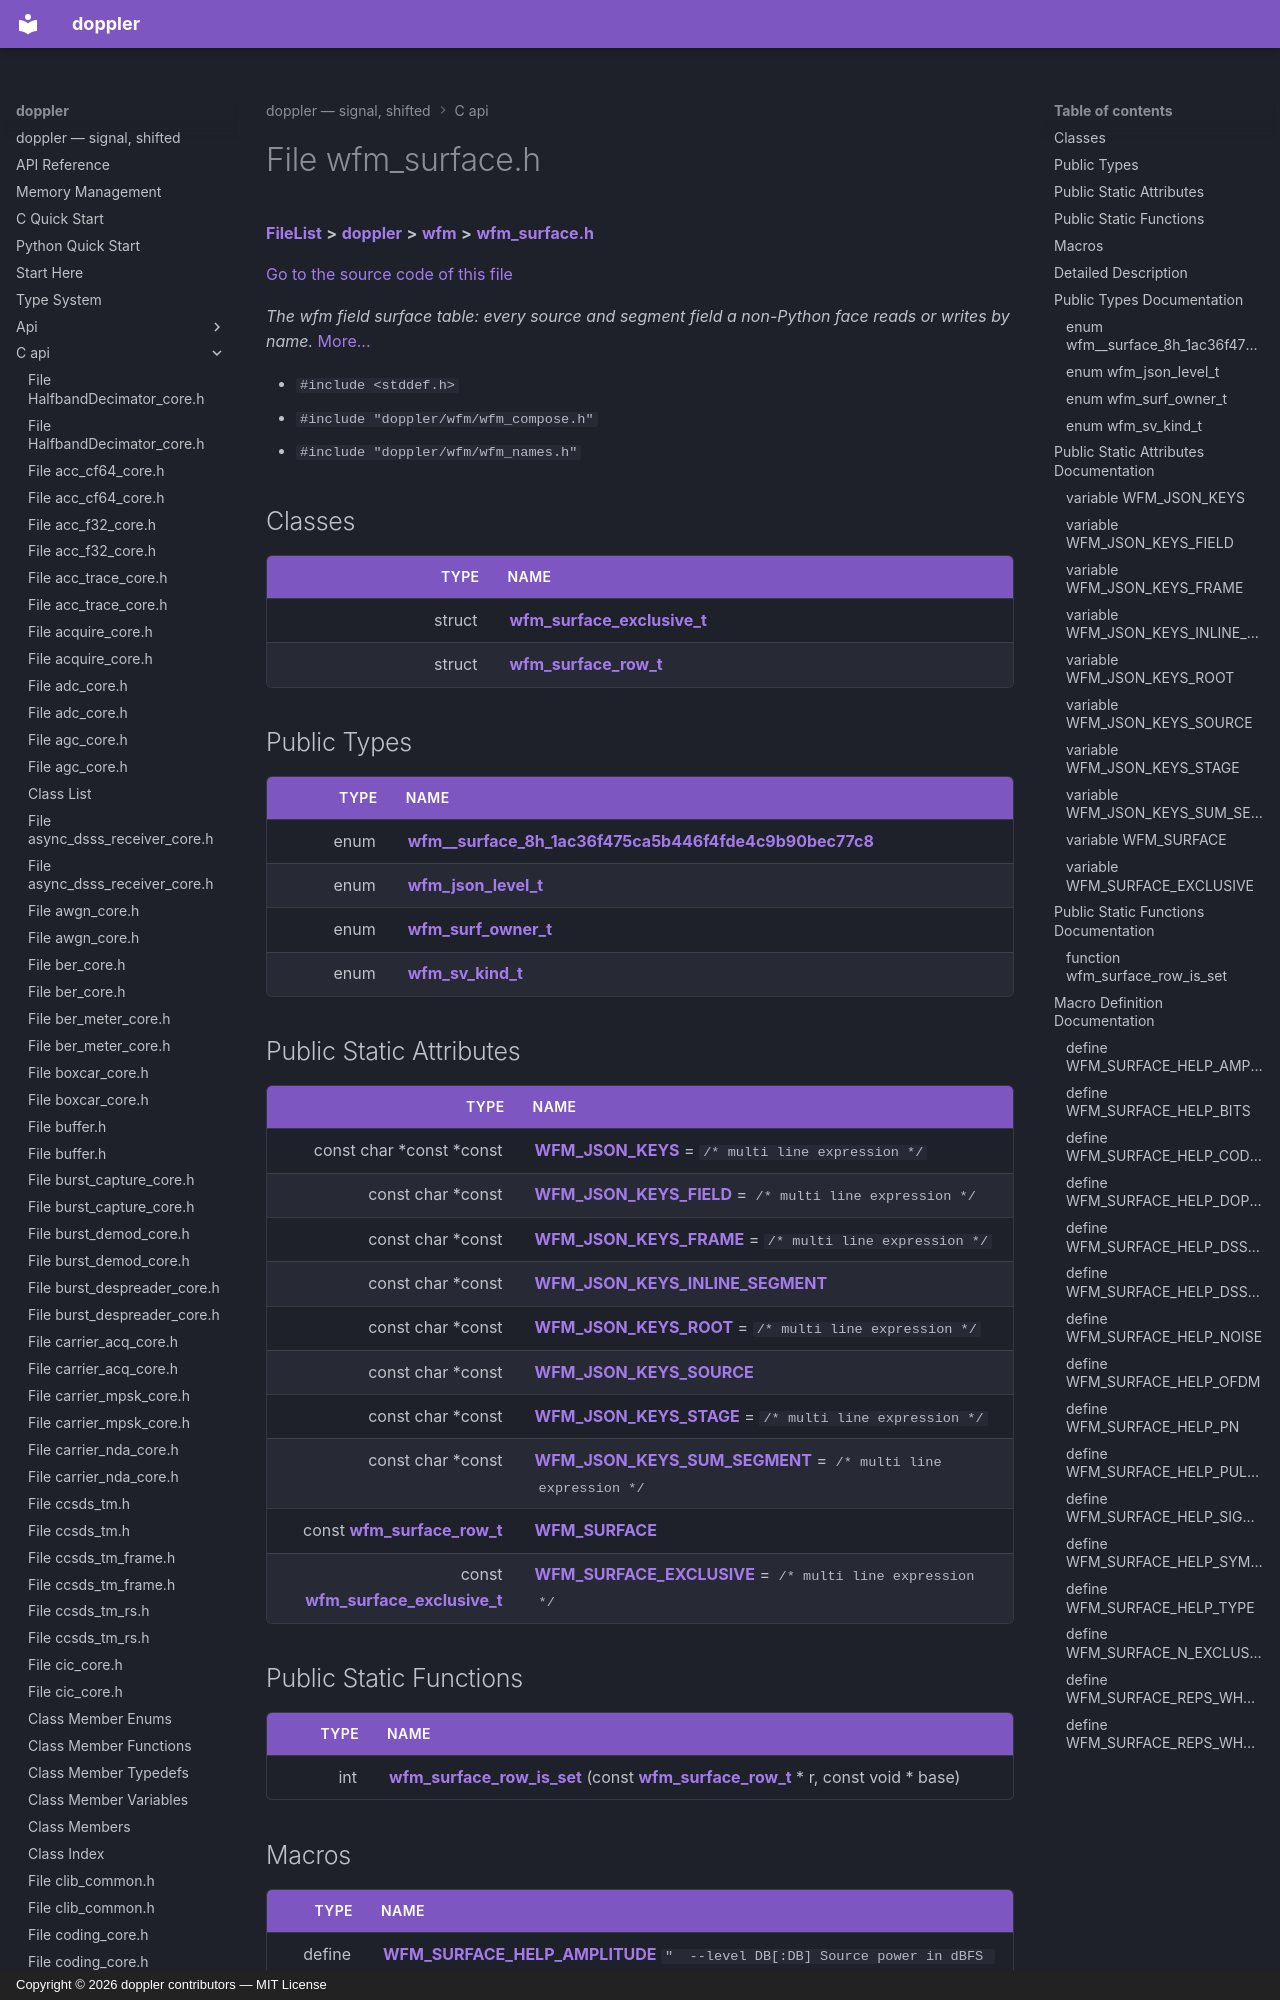

repository: doppler-dsp/doppler · page: c-api/wfm__surface_8h/index.html · generator: mkdocs · copyright: Copyright © 2026 doppler contributors — MIT License



# File wfm\_surface.h



[**FileList**](files.md) **>** [**doppler**](dir_c8eead50fa73fbaea26b38d49c33a8a7.md) **>** [**wfm**](dir_d559aca39cc004340b6be1a6e35e20bd.md) **>** [**wfm\_surface.h**](wfm__surface_8h.md)

[Go to the source code of this file](wfm__surface_8h_source.md)

_The wfm field surface table: every source and segment field a non-Python face reads or writes by name._ [More...](#detailed-description)

* `#include <stddef.h>`
* `#include "doppler/wfm/wfm_compose.h"`
* `#include "doppler/wfm/wfm_names.h"`















## Classes

| Type | Name |
| ---: | :--- |
| struct | [**wfm\_surface\_exclusive\_t**](structwfm__surface__exclusive__t.md) <br> |
| struct | [**wfm\_surface\_row\_t**](structwfm__surface__row__t.md) <br> |


## Public Types

| Type | Name |
| ---: | :--- |
| enum  | [**wfm\_\_surface\_8h\_1ac36f475ca5b446f4fde4c9b90bec77c8**](#enum-wfm__surface_8h_1ac36f475ca5b446f4fde4c9b90bec77c8)  <br> |
| enum  | [**wfm\_json\_level\_t**](#enum-wfm_json_level_t)  <br> |
| enum  | [**wfm\_surf\_owner\_t**](#enum-wfm_surf_owner_t)  <br> |
| enum  | [**wfm\_sv\_kind\_t**](#enum-wfm_sv_kind_t)  <br> |






## Public Static Attributes

| Type | Name |
| ---: | :--- |
|  const char \*const  \*const | [**WFM\_JSON\_KEYS**](#variable-wfm_json_keys)   = `/* multi line expression */`<br> |
|  const char \*const | [**WFM\_JSON\_KEYS\_FIELD**](#variable-wfm_json_keys_field)   = `/* multi line expression */`<br> |
|  const char \*const | [**WFM\_JSON\_KEYS\_FRAME**](#variable-wfm_json_keys_frame)   = `/* multi line expression */`<br> |
|  const char \*const | [**WFM\_JSON\_KEYS\_INLINE\_SEGMENT**](#variable-wfm_json_keys_inline_segment)  <br> |
|  const char \*const | [**WFM\_JSON\_KEYS\_ROOT**](#variable-wfm_json_keys_root)   = `/* multi line expression */`<br> |
|  const char \*const | [**WFM\_JSON\_KEYS\_SOURCE**](#variable-wfm_json_keys_source)  <br> |
|  const char \*const | [**WFM\_JSON\_KEYS\_STAGE**](#variable-wfm_json_keys_stage)   = `/* multi line expression */`<br> |
|  const char \*const | [**WFM\_JSON\_KEYS\_SUM\_SEGMENT**](#variable-wfm_json_keys_sum_segment)   = `/* multi line expression */`<br> |
|  const [**wfm\_surface\_row\_t**](structwfm__surface__row__t.md) | [**WFM\_SURFACE**](#variable-wfm_surface)  <br> |
|  const [**wfm\_surface\_exclusive\_t**](structwfm__surface__exclusive__t.md) | [**WFM\_SURFACE\_EXCLUSIVE**](#variable-wfm_surface_exclusive)   = `/* multi line expression */`<br> |
